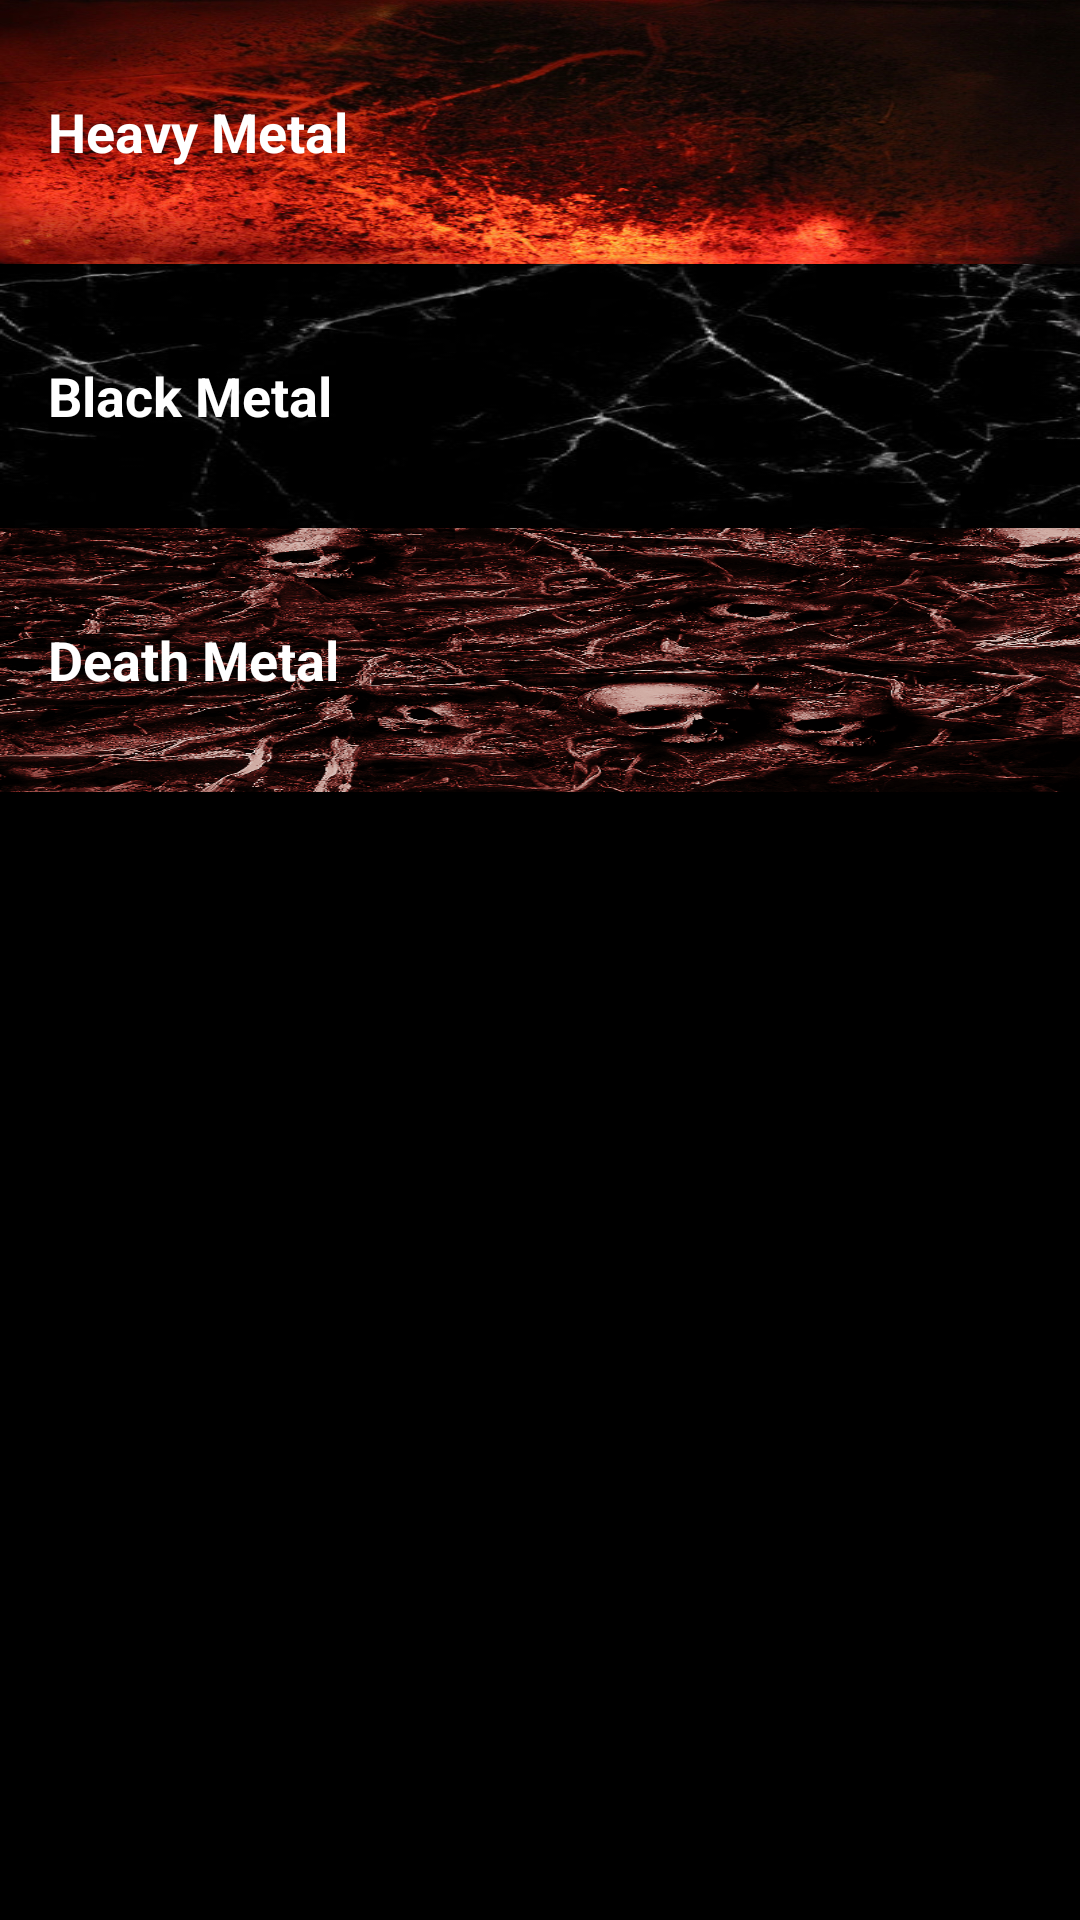

This screen was rendered from an Android layout file. Write that file and the resources it references.
<!-- AndroidManifest.xml: application theme AppTheme -->
<!-- res/layout/activity_main.xml -->
<?xml version="1.0" encoding="utf-8"?>
<LinearLayout xmlns:android="http://schemas.android.com/apk/res/android"
    xmlns:app="http://schemas.android.com/apk/res-auto"
    xmlns:tools="http://schemas.android.com/tools"
    android:layout_width="match_parent"
    android:layout_height="match_parent"
    android:background="@color/tan_background"
    android:orientation="vertical"
    tools:context="com.example.android.musicalstructureapp.MainActivity">

    
    <FrameLayout
        android:layout_width="match_parent"
        android:layout_height="@dimen/list_item_height"
        android:background="@drawable/firet"
         >
        <TextView
            android:id="@+id/heavyMetal"
            style="@style/CategoryStyle"
            android:background="?android:attr/selectableItemBackground"
            android:text="@string/category_heavy_metal" />
    </FrameLayout>

    
    <FrameLayout
        android:layout_width="match_parent"
        android:layout_height="@dimen/list_item_height"
        android:background="@drawable/blackt">
        <TextView
            android:id="@+id/blackMetal"
            style="@style/CategoryStyle"
            android:background="?android:attr/selectableItemBackground"
            android:text="@string/category_black_metal" />
    </FrameLayout>

    
    <FrameLayout
        android:layout_width="match_parent"
        android:layout_height="@dimen/list_item_height"
        android:background="@drawable/bloodt">
        <TextView
            android:id="@+id/deathMetal"
            style="@style/CategoryStyle"
            android:background="?android:attr/selectableItemBackground"
            android:text="@string/category_death_metal"/>
    </FrameLayout>

</LinearLayout>
<!-- resources referenced by this layout -->
<resources>
  <color name="tan_background">#000000</color>
  <dimen name="list_item_height">88dp</dimen>
  <!-- drawable blackt: jpg bitmap (drawable, 12367 bytes) -->
  <!-- drawable bloodt: png bitmap (drawable, 358225 bytes) -->
  <!-- drawable firet: jpg bitmap (drawable, 139977 bytes) -->
  <string name="category_black_metal">Black Metal</string>
  <string name="category_death_metal">Death Metal</string>
  <string name="category_heavy_metal">Heavy Metal</string>
  <style name="CategoryStyle">
          <item name="android:layout_width">match_parent</item>
          <item name="android:layout_height">@dimen/list_item_height</item>
          <item name="android:gravity">center_vertical</item>
          <item name="android:padding">16dp</item>
          <item name="android:textColor">@android:color/white</item>
          <item name="android:textStyle">bold</item>
          <item name="android:textAppearance">?android:textAppearanceMedium</item>
      </style>
  <style name="AppTheme" parent="Theme.AppCompat.Light.DarkActionBar">
          
          <item name="colorPrimary">@color/colorPrimary</item>
          <item name="colorPrimaryDark">@color/colorPrimaryDark</item>
          <item name="colorAccent">@color/colorAccent</item>
      </style>
  <color name="colorPrimary">#232b2b</color>
  <color name="colorPrimaryDark">#0e1111</color>
  <color name="colorAccent">#FF4081</color>
</resources>
